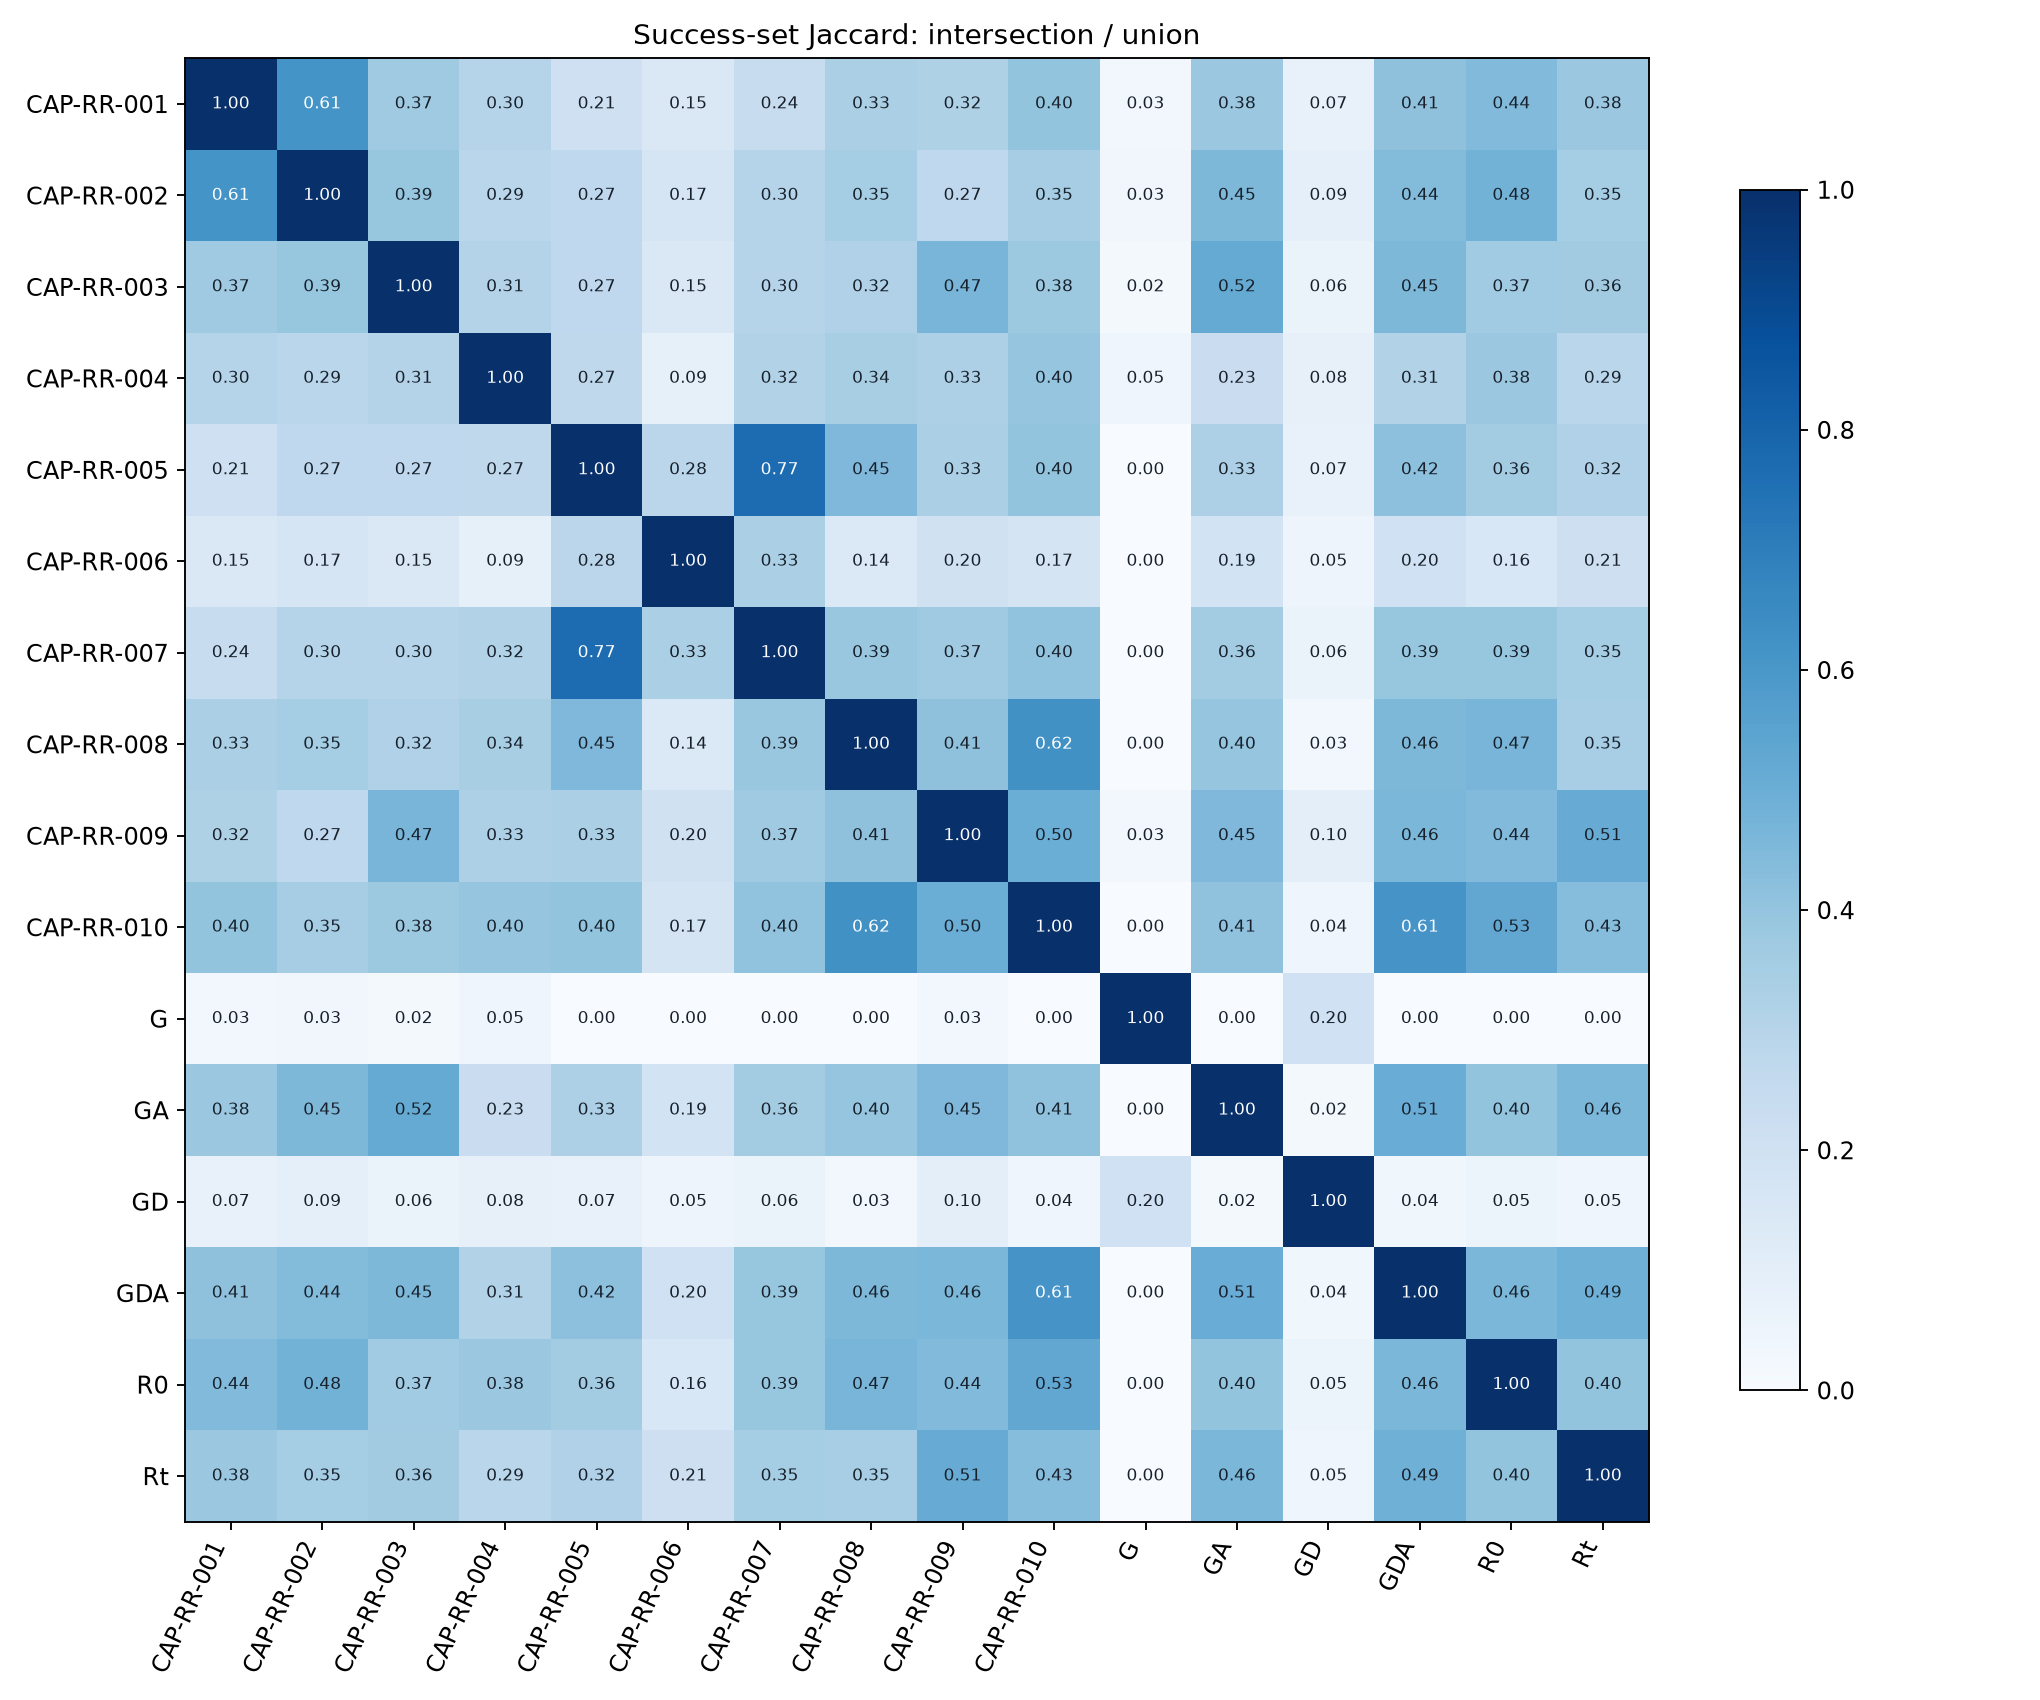

Data behind this chart, as committed beside it:
row_method, CAP-RR-001, CAP-RR-002, CAP-RR-003, CAP-RR-004, CAP-RR-005, CAP-RR-006, CAP-RR-007, CAP-RR-008, CAP-RR-009, CAP-RR-010, G, GA, GD, GDA, R0, Rt
CAP-RR-001, 1.0, 0.6136, 0.371, 0.2979, 0.2075, 0.1458, 0.2407, 0.3333, 0.322, 0.4, 0.02564, 0.381, 0.07317, 0.4127, 0.4423, 0.3793
CAP-RR-002, 0.6136, 1.0, 0.3929, 0.2857, 0.2667, 0.1707, 0.3043, 0.3542, 0.2679, 0.3509, 0.03125, 0.4545, 0.08824, 0.4386, 0.4783, 0.3519
CAP-RR-003, 0.371, 0.3929, 1.0, 0.3077, 0.2679, 0.1481, 0.2982, 0.3167, 0.4655, 0.3788, 0.02174, 0.5161, 0.0625, 0.4545, 0.3667, 0.3594
CAP-RR-004, 0.2979, 0.2857, 0.3077, 1.0, 0.2703, 0.08571, 0.3158, 0.3415, 0.3261, 0.3958, 0.04545, 0.2281, 0.08, 0.3091, 0.381, 0.2857
CAP-RR-005, 0.2075, 0.2667, 0.2679, 0.2703, 1.0, 0.2812, 0.7667, 0.45, 0.3333, 0.4, 0.0, 0.3273, 0.07143, 0.4151, 0.3556, 0.32
CAP-RR-006, 0.1458, 0.1707, 0.1481, 0.08571, 0.2812, 1.0, 0.3333, 0.1395, 0.1957, 0.1731, 0.0, 0.1852, 0.05, 0.2, 0.1556, 0.2128
CAP-RR-007, 0.2407, 0.3043, 0.2982, 0.3158, 0.7667, 0.3333, 1.0, 0.3864, 0.3673, 0.4038, 0.0, 0.3571, 0.06452, 0.3929, 0.3913, 0.3529
CAP-RR-008, 0.3333, 0.3542, 0.3167, 0.3415, 0.45, 0.1395, 0.3864, 1.0, 0.4118, 0.625, 0.0, 0.3966, 0.02703, 0.4561, 0.4681, 0.3455
CAP-RR-009, 0.322, 0.2679, 0.4655, 0.3261, 0.3333, 0.1957, 0.3673, 0.4118, 1.0, 0.5, 0.02564, 0.45, 0.1, 0.459, 0.4423, 0.5094
CAP-RR-010, 0.4, 0.3509, 0.3788, 0.3958, 0.4, 0.1731, 0.4038, 0.625, 0.5, 1.0, 0.0, 0.4091, 0.04167, 0.6102, 0.5283, 0.4333
G, 0.02564, 0.03125, 0.02174, 0.04545, 0.0, 0.0, 0.0, 0.0, 0.02564, 0.0, 1.0, 0.0, 0.2, 0.0, 0.0, 0.0
GA, 0.381, 0.4545, 0.5161, 0.2281, 0.3273, 0.1852, 0.3571, 0.3966, 0.45, 0.4091, 0.0, 1.0, 0.01923, 0.5077, 0.4, 0.459
GD, 0.07317, 0.08824, 0.0625, 0.08, 0.07143, 0.05, 0.06452, 0.02703, 0.1, 0.04167, 0.2, 0.01923, 1.0, 0.03774, 0.05128, 0.04545
GDA, 0.4127, 0.4386, 0.4545, 0.3091, 0.4151, 0.2, 0.3929, 0.4561, 0.459, 0.6102, 0.0, 0.5077, 0.03774, 1.0, 0.4576, 0.4918
R0, 0.4423, 0.4783, 0.3667, 0.381, 0.3556, 0.1556, 0.3913, 0.4681, 0.4423, 0.5283, 0.0, 0.4, 0.05128, 0.4576, 1.0, 0.4
Rt, 0.3793, 0.3519, 0.3594, 0.2857, 0.32, 0.2128, 0.3529, 0.3455, 0.5094, 0.4333, 0.0, 0.459, 0.04545, 0.4918, 0.4, 1.0
